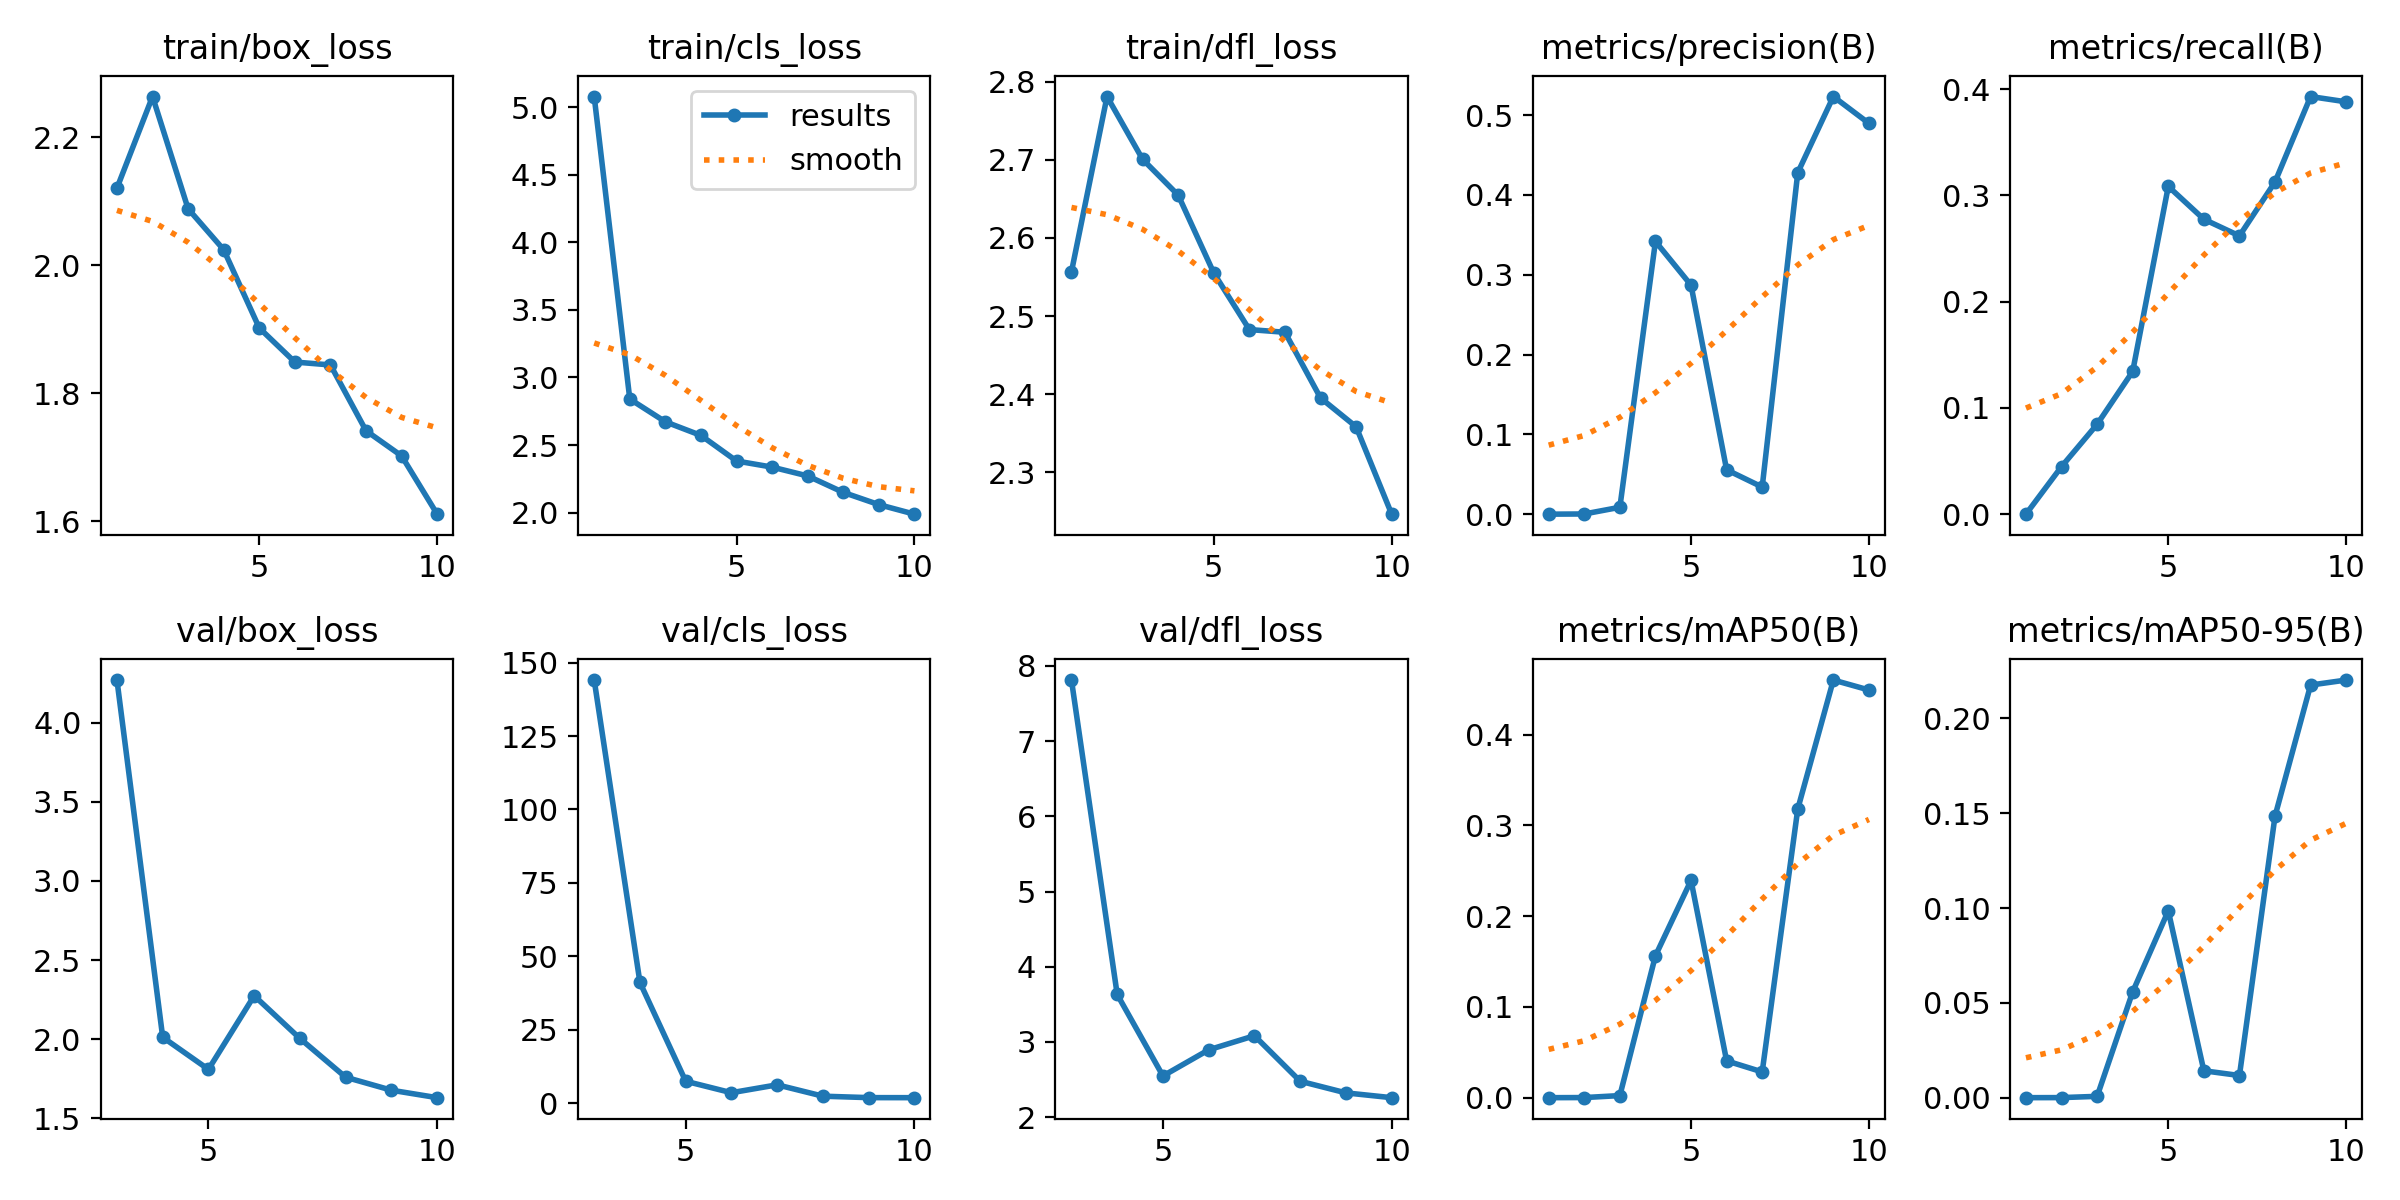

Source data for this figure (header and first rows):
epoch, time, train/box_loss, train/cls_loss, train/dfl_loss, metrics/precision(B), metrics/recall(B), metrics/mAP50(B), metrics/mAP50-95(B), val/box_loss, val/cls_loss, val/dfl_loss, lr/pg0, lr/pg1, lr/pg2
1, 21.91, 2.12, 5.078, 2.557, 0, 0, 0, 0, nan, nan, nan, 0.003258, 0.003258, 0.07068
2, 38.36, 2.264, 2.841, 2.781, 0.00026, 0.04478, 0.00012, 4e-05, nan, nan, nan, 0.005938, 0.005938, 0.04003
3, 54.42, 2.088, 2.672, 2.701, 0.00864, 0.08458, 0.0023, 0.0007, 4.27, 144.1, 7.812, 0.007959, 0.007959, 0.008717
4, 70.63, 2.024, 2.571, 2.655, 0.3418, 0.1343, 0.1564, 0.05583, 2.012, 41.13, 3.631, 0.00703, 0.00703, 0.00703
5, 86.7, 1.902, 2.382, 2.555, 0.287, 0.3085, 0.2394, 0.09852, 1.809, 7.513, 2.547, 0.00604, 0.00604, 0.00604
6, 102.7, 1.849, 2.337, 2.483, 0.05563, 0.2776, 0.04055, 0.01419, 2.275, 3.607, 2.895, 0.00505, 0.00505, 0.00505
7, 118.6, 1.844, 2.272, 2.479, 0.03399, 0.2619, 0.02838, 0.01169, 2.005, 6.296, 3.082, 0.00406, 0.00406, 0.00406
8, 134.5, 1.741, 2.15, 2.395, 0.428, 0.3127, 0.3181, 0.1485, 1.76, 2.425, 2.477, 0.00307, 0.00307, 0.00307
9, 150.5, 1.702, 2.059, 2.358, 0.5233, 0.393, 0.4601, 0.2176, 1.678, 1.936, 2.322, 0.00208, 0.00208, 0.00208
10, 166.6, 1.611, 1.989, 2.246, 0.4897, 0.3881, 0.4491, 0.2202, 1.631, 1.92, 2.259, 0.00109, 0.00109, 0.00109
